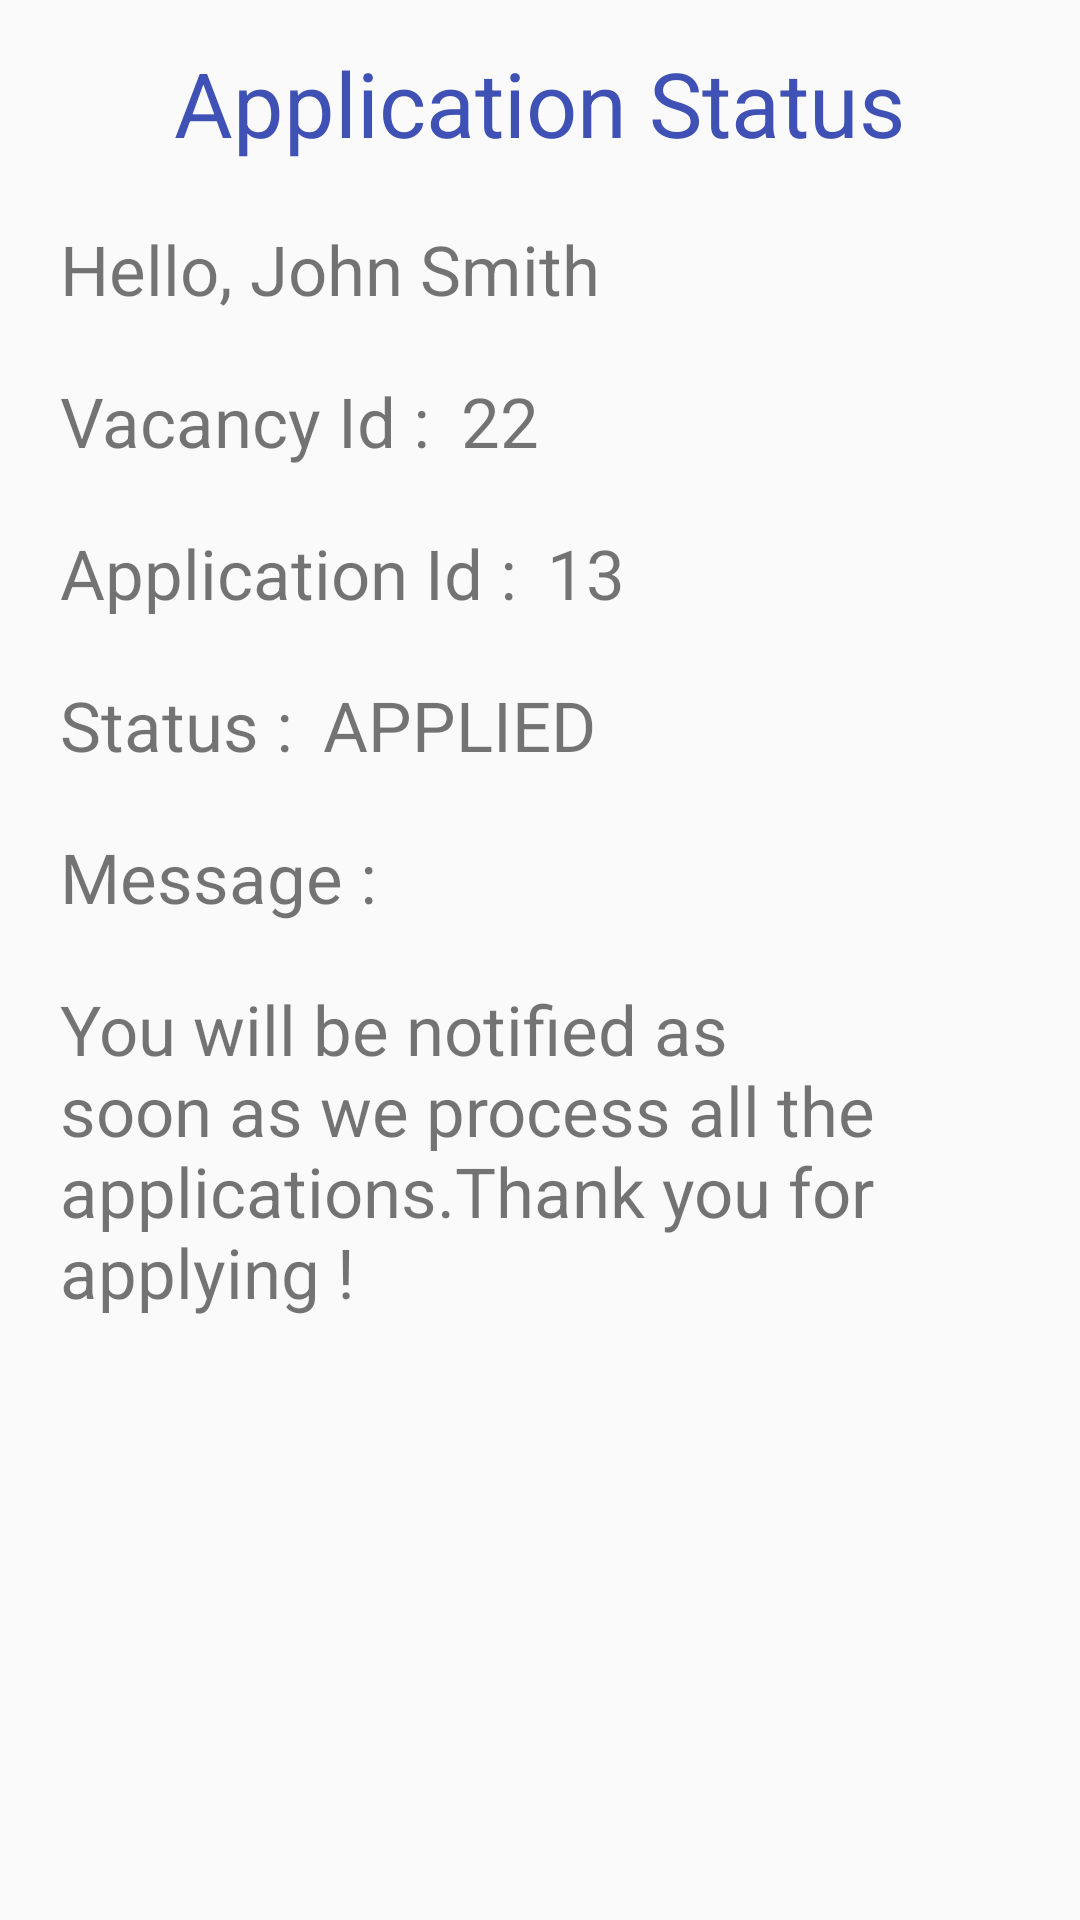

Produce the Android XML layout that renders to this screen, including the resource entries it uses.
<!-- AndroidManifest.xml: application theme AppTheme -->
<!-- res/layout/check_status_layout.xml -->
<?xml version="1.0" encoding="utf-8"?>
<RelativeLayout xmlns:android="http://schemas.android.com/apk/res/android"
    android:orientation="vertical" android:layout_width="match_parent"
    android:layout_height="match_parent">


    <TextView
        android:layout_width="wrap_content"
        android:layout_height="wrap_content"
        android:text="Application Status"
        android:layout_centerHorizontal="true"
        android:textSize="30sp"
        android:layout_marginTop="14dp"
        android:textColor="@color/colorAccent"
        android:id="@+id/nt_app_status"
        />
    <TextView
        android:layout_width="wrap_content"
        android:layout_height="wrap_content"
        android:text="Hello, "
        android:layout_marginLeft="20dp"
        android:textSize="23sp"
        android:layout_below="@+id/nt_app_status"
        android:layout_marginTop="20dp"
        android:id="@+id/hello"
        />
    <TextView
        android:layout_width="wrap_content"
        android:layout_height="wrap_content"
        android:text="John Smith"
        android:textSize="23sp"
        android:layout_marginTop="20dp"
        android:layout_toRightOf="@+id/hello"
        android:layout_below="@+id/nt_app_status"
        android:id="@+id/name"
        />
    <TextView
        android:layout_width="wrap_content"
        android:layout_height="wrap_content"
        android:text="Vacancy Id :"
        android:textSize="23sp"
        android:layout_marginTop="20dp"
        android:layout_below="@+id/hello"
        android:layout_marginLeft="20dp"
        android:id="@+id/nt_vac_id"
        />

    <TextView
        android:layout_width="wrap_content"
        android:layout_height="wrap_content"
        android:text="22"
        android:textSize="23sp"
        android:layout_marginTop="20dp"
        android:layout_toRightOf="@+id/nt_vac_id"
        android:layout_below="@+id/hello"
        android:layout_marginLeft="10dp"
        android:id="@+id/vacancy_id"
        />
    <TextView
        android:layout_width="wrap_content"
        android:layout_height="wrap_content"
        android:text="Application Id :"
        android:textSize="23sp"
        android:layout_marginTop="20dp"
        android:layout_below="@+id/nt_vac_id"
        android:layout_marginLeft="20dp"
        android:id="@+id/nt_app_id"
        />

    <TextView
        android:layout_width="wrap_content"
        android:layout_height="wrap_content"
        android:text="13"
        android:textSize="23sp"
        android:layout_marginTop="20dp"
        android:layout_toRightOf="@+id/nt_app_id"
        android:layout_below="@+id/nt_vac_id"
        android:layout_marginLeft="10dp"
        android:id="@+id/app_id"
        />

    <TextView
        android:layout_width="wrap_content"
        android:layout_height="wrap_content"
        android:text="Status :"
        android:textSize="23sp"
        android:layout_marginTop="20dp"
        android:layout_below="@+id/nt_app_id"
        android:layout_marginLeft="20dp"
        android:id="@+id/nt_status1"
        />

    <TextView
        android:layout_width="wrap_content"
        android:layout_height="wrap_content"
        android:text="APPLIED"
        android:textSize="23sp"
        android:layout_marginTop="20dp"
        android:layout_toRightOf="@+id/nt_status1"
        android:layout_below="@+id/nt_app_id"
        android:layout_marginLeft="10dp"
        android:id="@+id/status1"
        />

    <TextView
        android:layout_width="wrap_content"
        android:layout_height="wrap_content"
        android:text="Message :"
        android:textSize="23sp"
        android:layout_marginTop="20dp"
        android:layout_below="@+id/nt_status1"
        android:layout_marginLeft="20dp"
        android:id="@+id/nt_message"
        />
    <TextView
        android:layout_width="wrap_content"
        android:layout_height="wrap_content"
        android:text="You will be notified as soon as we process all the applications.Thank you for applying !"
        android:textSize="23sp"
        android:layout_marginTop="20dp"
        android:layout_below="@+id/nt_message"
        android:layout_marginLeft="20dp"
        android:id="@+id/message"
        />




</RelativeLayout>
<!-- resources referenced by this layout -->
<resources>
  <color name="colorAccent">#3F51B5</color>
  <style name="AppTheme" parent="Theme.AppCompat.Light.DarkActionBar">
          
          <item name="colorPrimary">@color/colorPrimary</item>
          <item name="colorPrimaryDark">@color/colorPrimaryDark</item>
          <item name="colorAccent">@color/colorAccent</item>
      </style>
  <color name="colorPrimary">#3F51B5</color>
  <color name="colorPrimaryDark">#303F9F</color>
</resources>
